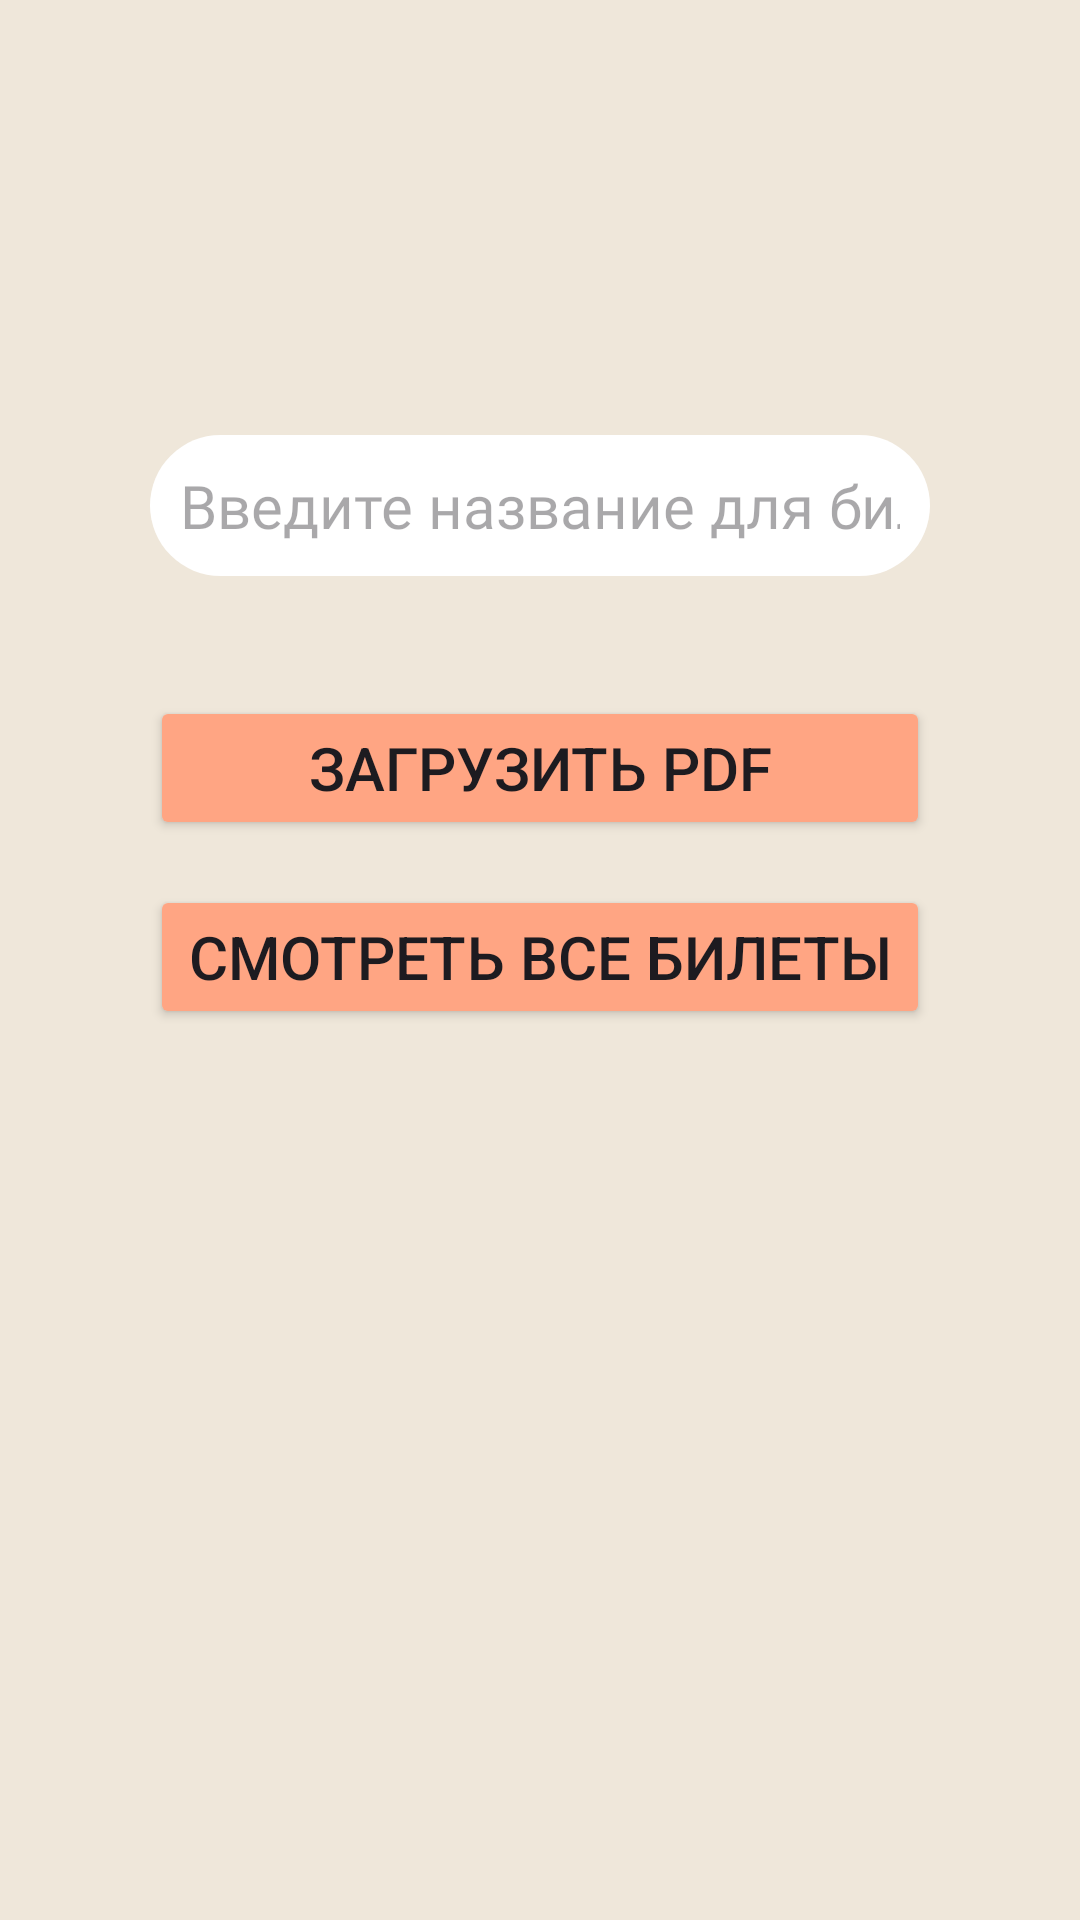

Write the Android layout XML for this screen, with the resource values it uses.
<!-- AndroidManifest.xml: application theme Theme.RegisterWithFirebaseApp -->
<!-- res/layout/activity_create_tikets.xml -->
<?xml version="1.0" encoding="utf-8"?>
<LinearLayout xmlns:android="http://schemas.android.com/apk/res/android"
    xmlns:app="http://schemas.android.com/apk/res-auto"
    xmlns:tools="http://schemas.android.com/tools"
    android:layout_width="match_parent"
    android:layout_height="match_parent"
    android:orientation="vertical"
    android:padding="30dp"
    android:background="@color/beige"
    tools:context=".Tickets.CreateTiketsActivity">

    
    
    
    
    
    
    
    <ImageView
        android:id="@+id/imageView2"
        android:layout_width="150dp"
        android:layout_height="75dp"
        android:layout_marginTop="10dp"
        android:layout_gravity="center"
        app:srcCompat="@drawable/logo"/>

    <EditText
        android:id="@+id/txt_pdfName"
        android:layout_width="match_parent"
        android:layout_height="wrap_content"
        android:layout_marginStart="20dp"
        android:layout_marginTop="30dp"
        android:layout_marginEnd="20dp"
        android:background="@drawable/rounded_edittext"
        android:fontFamily="@font/raleway_bold"
        android:hint="Введите название для билета"
        android:maxLength="20"
        android:singleLine="true"
        android:padding="10dp"
        android:textColor="@color/black"
        android:textSize="20sp"
        app:layout_constraintEnd_toEndOf="parent"
        app:layout_constraintStart_toStartOf="parent"
        app:layout_constraintTop_toTopOf="parent" />

    <Button
        android:id="@+id/btn_upload"
        android:layout_width="match_parent"
        android:layout_height="wrap_content"
        android:layout_marginStart="20dp"
        android:layout_marginEnd="20dp"
        android:layout_marginTop="40dp"
        android:backgroundTint="@color/peach"
        android:text="Загрузить PDF"
        android:textSize="20sp" />
    
    
    <Button
        android:id="@+id/btn_view"
        android:layout_width="match_parent"
        android:layout_height="wrap_content"
        android:layout_marginStart="20dp"
        android:layout_marginEnd="20dp"
        android:layout_marginTop="15dp"
        android:backgroundTint="@color/peach"
        android:onClick="btn_action"
        android:text="Смотреть все билеты"
        android:textSize="20sp" />




</LinearLayout>
<!-- resources referenced by this layout -->
<resources>
  <color name="beige">#EFE7DA</color>
  <color name="black">#272727</color>
  <color name="peach">#FFA583</color>
  <!-- drawable rounded_edittext (drawable) -->
  <?xml version="1.0" encoding="utf-8"?>
  <selector xmlns:android="http://schemas.android.com/apk/res/android">
  
      <item android:state_enabled="true" android:state_focused="true">
          <shape android:shape="rectangle">
              <solid android:color="@color/white"/>
              <corners android:radius="24dp"/>
              <stroke android:color="@color/peach" android:width="1.5dp"/>
          </shape>
      </item>
  
      <item android:state_enabled="true">
          <shape android:shape="rectangle">
              <solid android:color="@color/white"/>
              <corners android:radius="24dp"/>
          </shape>
      </item>
  
  
  
  </selector>
  <style name="Theme.RegisterWithFirebaseApp" parent="Base.Theme.RegisterWithFirebaseApp" />
  <color name="white">#FFFFFFFF</color>
  <style name="Base.Theme.RegisterWithFirebaseApp" parent="Theme.Material3.DayNight.NoActionBar">
          
          
          <item name="android:statusBarColor">@color/peach</item>
          <item name="android:navigationBarColor">@color/black</item>
      </style>
</resources>
